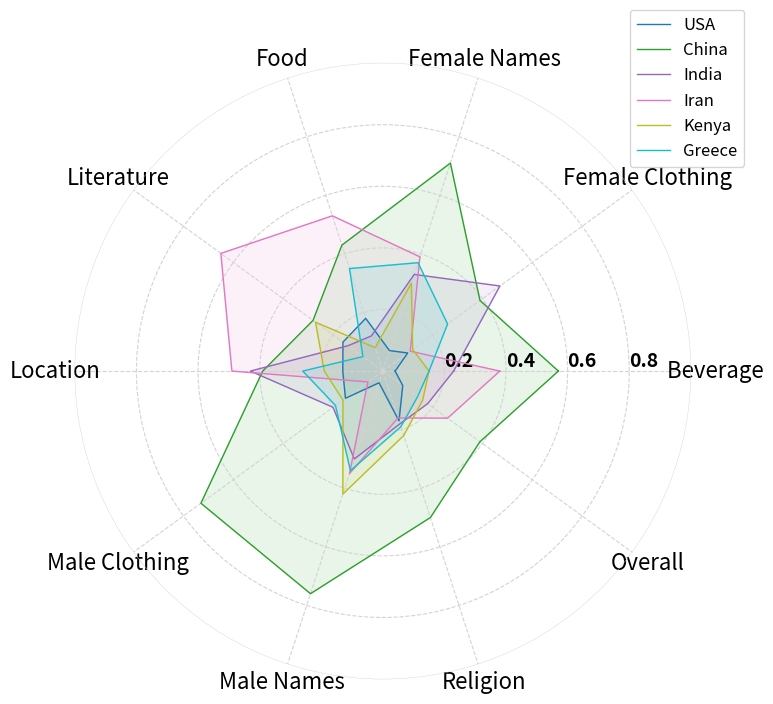

Python code for this plot: (Note: this script raises an exception after producing the figure.)
# Importing necessary libraries
import numpy as np
import matplotlib.pyplot as plt
from math import pi

# Data for size 70 from the provided table
categories = [
    "  Beverage",
    "Female Clothing",
    "Female Names",
    "Food",
    "Literature",
    "Location",
    "Male Clothing",
    "Male Names",
    "Religion",
    "Overall",
]
values_size_70 = [
    [0.04, 0.57, 0.23, 0.38, 0.15, 0.15],
    [0.10, 0.39, 0.47, 0.11, 0.12, 0.26],
    [0.07, 0.71, 0.33, 0.39, 0.30, 0.37],
    [0.18, 0.43, 0.12, 0.53, 0.08, 0.35],
    [0.16, 0.28, 0.14, 0.65, 0.27, 0.08],
    [0.13, 0.39, 0.43, 0.49, 0.19, 0.26],
    [0.15, 0.73, 0.20, 0.06, 0.16, 0.19],
    [0.04, 0.76, 0.30, 0.35, 0.42, 0.34],
    [0.17, 0.50, 0.18, 0.16, 0.22, 0.19],
    [0.08, 0.39, 0.18, 0.26, 0.16, 0.14],
]

# Number of variables we're plotting
num_vars = len(categories)

# Compute angle for each axis in the plot (the plot is a circle so we need to divide the plot / number of variables)
angles = np.linspace(0, 2 * np.pi, num_vars, endpoint=False).tolist()

# The plot is circular, so we need to "complete the loop" and draw a line from the last value to the first.
values_size_70 += values_size_70[:1]
angles += angles[:1]

# Country names corresponding to each column in values_size_70
countries = ["USA", "China", "India", "Iran", "Kenya", "Greece"]

# Setting different colors for each country
cmap = "tab10"
colors = plt.get_cmap(cmap)(np.linspace(0, 1, len(countries)))

# Draw the radar chart for each country
fig, ax = plt.subplots(figsize=(8, 8), subplot_kw=dict(polar=True))

# Draw one axe per variable and add labels
plt.xticks(angles[:-1], categories, fontsize=16)

# Draw ylabels
ax.set_rlabel_position(0)
plt.yticks(
    [0.2, 0.4, 0.6, 0.8],
    ["0.2", "0.4", "0.6", "0.8"],
    color="black",
    size=14,
    fontweight="bold",
)
plt.ylim(0, 1)

# Plot data for each country
for idx, country in enumerate(countries):
    country_values = [row[idx] for row in values_size_70[:-1]] + [
        values_size_70[0][idx]
    ]

    ax.plot(
        angles,
        country_values,
        linewidth=1,
        linestyle="solid",
        label=country,
        color=colors[idx],
    )

    # Fill area for each country
    ax.fill(angles, country_values, color=colors[idx], alpha=0.1)

    # set grid lines with dashed style for each angle
    ax.grid(True, color="#d3d3d3", linestyle="--")

    # Make all the circles even lighter and grey
    ax.spines["polar"].set_color("#d3d3d3")
    ax.spines["polar"].set_linewidth(0.3)

# Add legend
plt.legend(loc="upper right", bbox_to_anchor=(1.1, 1.1), fontsize=12)

# Show plot with legend
plt.show()

# Save plot
fig.savefig("../../figs/rq3_1_70.pdf", bbox_inches="tight", dpi=600)
